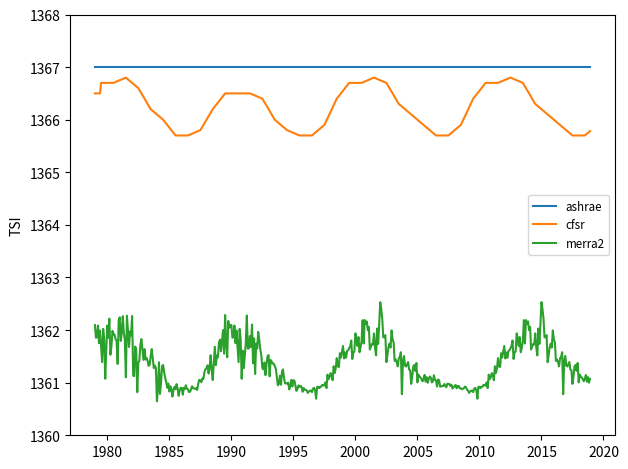
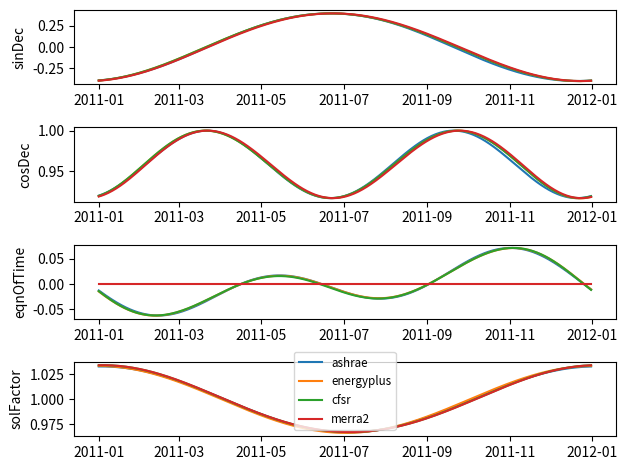
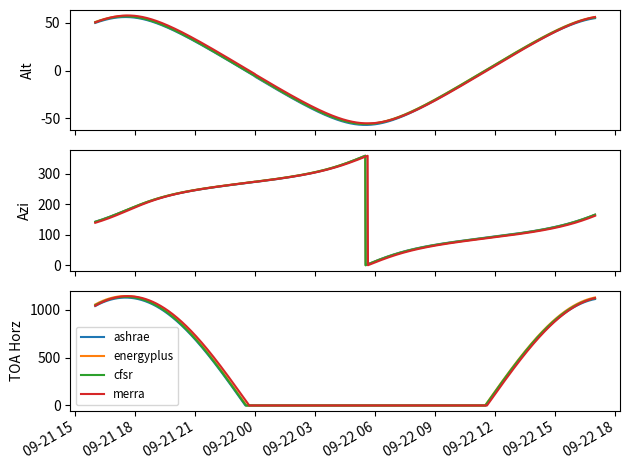

These charts were generated, in order, by the following Python code:
# -*- coding: utf-8 -*-
#
# Copyright 2019 Klimaat

from __future__ import division

import datetime
import numpy as np
import matplotlib.pyplot as plt


def join_date(y=1970, m=1, d=1, hh=0, mm=0, ss=0):
    """
    Join date/time components into datetime64 object
    """
    y = (np.asarray(y) - 1970).astype("<M8[Y]")
    m = (np.asarray(m)-1).astype("<m8[M]")
    d = (np.asarray(d)-1).astype("<m8[D]")
    hh = np.asarray(hh).astype("<m8[h]")
    mm = np.asarray(mm).astype("<m8[m]")
    ss = np.asarray(ss).astype("<m8[s]")
    return y+m+d+hh+mm+ss


def split_date(dates):
    """
    Split datetime64 dates into year, month, day components.
    """
    y = dates.astype('<M8[Y]').astype(int) + 1970
    m = dates.astype('<M8[M]').astype(int) % 12 + 1
    d = (dates - dates.astype('<M8[M]')).astype("<m8[D]").astype(int) + 1
    return y, m, d


def split_time(dates):
    """
    Split datetime64 dates into hour, minute, second components.
    """
    hh = (dates - dates.astype('<M8[D]')).astype("<m8[h]").astype(int)
    mm = (dates - dates.astype('<M8[h]')).astype("<m8[m]").astype(int)
    ss = (dates - dates.astype('<M8[m]')).astype("<m8[s]").astype(int)
    return hh, mm, ss


def day_of_year(dates, snap=True):
    """
    Calculate the day of the year (0-365/366)
    """
    dt = np.asarray(dates)-dates.astype('<M8[Y]')
    if snap:
        # Provide value at noon (integer)
        # Jan 1st anytime = 1
        return dt.astype("<m8[D]").astype(int) + 1
    else:
        # Provide value including fractional part (float)
        # Jan 1st at 00:00 = 0, Jan 1st at noon = 0.5
        return dt.astype("<m8[s]").astype(int)/86400


def julian_day(dates):
    """
    Julian day calculator
    """

    # Get Julian Day number
    y, m, d = split_date(dates)
    a = (14-m)//12
    y += 4800 - a
    m += 12*a - 3
    jd = d + ((153*m + 2)//5) + 365*y + y//4 - y//100 + y//400 - 32045

    # Get fractional day (noon=0)
    hh, mm, ss = split_time(dates)
    fd = (hh-12)/24 + mm/1440 + ss/86400

    return jd, fd


def orbit_ashrae(utc):
    """
    Calculate solar parameters based on ASHRAE methodology.

    Ref. ASHRAE HOF 2017, Chap 14
    """

    # Day of year
    n = day_of_year(utc, snap=True)

    # Declination (eqn. 10, radians)
    decl = np.radians(23.45*np.sin(2*np.pi*(n+284)/365))

    # Equation of time (eqns 5 & 6, min)
    gamma = 2*np.pi*(n-1)/365
    eqnOfTime = 2.2918*(0.0075 + 0.1868*np.cos(gamma) - 3.2077*np.sin(gamma) -
                        1.4615*np.cos(2*gamma) - 4.089*np.sin(2*gamma))

    # Convert from minutes to radians
    eqnOfTime *= np.pi/(60*12)

    # Solar constant correction
    solFactor = 1 + 0.033*np.cos(np.radians(360*(n-3)/365))

    return np.sin(decl), np.cos(decl), eqnOfTime, solFactor


def orbit_energyplus(utc):
    """
    Calculate solar coefficients based on EnergyPlus

    Ref. WeatherManager.cc, function CalculateDailySolarCoeffs
    """

    # Day of year
    n = day_of_year(utc, snap=True)

    # Day Angle
    D = 2*np.pi*n/366.0

    sinD = np.sin(D)
    cosD = np.cos(D)

    # Calculate declination sines & cosines

    sinDec = 0.00561800 \
        + 0.0657911*sinD \
        - 0.392779*cosD \
        + 0.00064440*(sinD*cosD*2.0) \
        - 0.00618495*(cosD**2 - sinD**2) \
        - 0.00010101*(sinD*(cosD**2-sinD**2) + cosD*(sinD*cosD*2.0)) \
        - 0.00007951*(cosD*(cosD**2-sinD**2) - sinD*(sinD*cosD*2.0)) \
        - 0.00011691*(2.0*(sinD*cosD*2.0)*(cosD**2 - sinD**2)) \
        + 0.00002096*((cosD**2-sinD**2)**2 - (sinD*cosD*2.0)**2)

    cosDec = np.sqrt(1-sinDec**2)

    # Equation of time (hours)

    eqnOfTime = 0.00021971 \
        - 0.122649*sinD \
        + 0.00762856 * cosD \
        - 0.156308 * (sinD*cosD*2.0) \
        - 0.0530028 * (cosD**2 - sinD**2) \
        - 0.00388702 * (sinD*(cosD**2 - sinD**2) + cosD*(sinD*cosD*2.0)) \
        - 0.00123978 * (cosD * (cosD**2 - sinD**2) - sinD*(sinD*cosD*2.0)) \
        - 0.00270502 * (2.0*(sinD*cosD*2.0)*(cosD**2 - sinD**2)) \
        - 0.00167992 * ((cosD**2 - sinD**2)**2 - (sinD*cosD*2.0)**2)

    # Convert to radians
    eqnOfTime = np.pi*eqnOfTime/12

    # Solar constant correction factor
    solFactor = 1.000047 + 0.000352615*sinD + 0.0334454*cosD

    return sinDec, cosDec, eqnOfTime, solFactor


def orbit_cfsr(utc):
    """
    Calculate solar coefficients based on CFSR methodology

    Ref. radiation_astronomy.f, subroutine solar
    """

    # Get julian day and fractional part of day
    jd, fjd = julian_day(utc)

    # Julian day of epoch which is January 0, 1990 at 12 hours UTC
    jdor = 2415020

    # Days of years
    cyear = 365.25

    # Days between epoch and perihelioon passage of 1990
    tpp = 1.55

    # Days between perihelion passage and March equinox of 1990
    svt6 = 78.035

    # Julian centuries after epoch
    t1 = (jd - jdor)/36525.0

    # Length of anomalistic and tropical years (minus 365 days)
    ayear = 0.25964134e0 + 0.304e-5 * t1
    tyear = 0.24219879E0 - 0.614e-5 * t1

    # Orbit eccentricity and earth's inclination (deg)
    ec = 0.01675104e0 - (0.418e-4 + 0.126e-6 * t1) * t1
    angin = 23.452294e0 - (0.0130125e0 + 0.164e-5 * t1) * t1

    ador = jdor
    jdoe = np.asarray(ador + (svt6 * cyear) / (ayear - tyear), dtype=int)

    # deleqn is updated svt6 for current date
    deleqn = (jdoe - jd) * (ayear - tyear) / cyear

    ayear = ayear + 365

    sni = np.sin(np.radians(angin))
    tini = 1 / np.tan(np.radians(angin))
    er = np.sqrt((1 + ec) / (1 - ec))

    # mean anomaly
    qq = deleqn * 2*np.pi / ayear

    def solve_kepler(e, M, E=1, eps=1.3e-6):
        """
        Solve Kepler equation for eccentric anomaly E by Newton's method
        based on eccentricity e and mean anomaly M
        """
        for i in range(10):
            dE = -(E-e*np.sin(E)-M)/(1-e*np.cos(E))
            E += dE
            dEmax = np.max(np.abs(dE))
            if dEmax < eps:
                break
        else:
            print("Warning: Exceeding 10 iterations in Kepler solver:", dEmax)
        return E

    # Eccentric anomaly at equinox
    e1 = solve_kepler(ec, qq)

    # True anomaly at equinox
    eq = 2.0 * np.arctan(er*np.tan(0.5*e1))

    # Date is days since last perihelion passage
    dat = jd - jdor - tpp + fjd
    date = dat % ayear

    # Mean anomaly
    em = 2*np.pi * date / ayear

    # Eccentric anomaly
    e1 = solve_kepler(ec, em)

    # True anomaly
    w1 = 2.0 * np.arctan(er*np.tan(0.5*e1))

    # Earth-Sun radius relative to mean radius
    r1 = 1.0 - ec*np.cos(e1)

    # Sine of declination angle
    # NB. ecliptic longitude = w1 - eq
    sdec = sni * np.sin(w1 - eq)

    # Cosine of declination angle
    cdec = np.sqrt(1.0 - sdec*sdec)

    # Sun declination (radians)
    dlt = np.arcsin(sdec)

    # Sun right ascension (radians)
    alp = np.arcsin(np.tan(dlt)*tini)
    alp = np.where(np.cos(w1-eq) < 0, np.pi-alp, alp)
    alp = np.where(alp < 0, alp + 2*np.pi, alp)

    # Equation of time (radians)
    sun = 2*np.pi*(date - deleqn)/ayear
    sun = np.where(sun < 0.0, sun+2*np.pi, sun)
    slag = sun - alp - 0.03255

    # Solar constant correction factor (inversely with radius squared)
    solFactor = 1/(r1**2)

    return sdec, cdec, slag, solFactor


def orbit_merra2(utc):

    # MERRA-2 solar repeats on a four-year leap-year cycle
    yearlen = 365.25
    days_per_cycle = 1461

    if orbit_merra2.orbit is None:

        # Constants from MAPL_Generic.F90
        ecc = 0.0167
        obliquity = np.radians(23.45)
        perihelion = np.radians(102.0)
        equinox = 80

        omg = (2.0*np.pi/yearlen)/np.sqrt(1-ecc**2)**3
        sob = np.sin(obliquity)

        # TH: Orbit anomaly
        # ZS: Sine of declination
        # ZC: Cosine of declination
        # PP: Inverse of square of earth-sun distance

        # Integration starting at vernal equinox
        def calc_omega(th):
            return omg*(1.0-ecc*np.cos(th-perihelion))**2

        orbit = np.recarray(
            (days_per_cycle, ),
            dtype=[('th', float), ('zs', float), ('zc', float), ('pp', float)]
        )

        def update_orbit(th):
            zs = np.sin(th)*sob
            zc = np.sqrt(1.0-zs**2)
            pp = ((1.0-ecc*np.cos(th-perihelion))/(1.0-ecc**2))**2
            orbit[kp] = th, zs, zc, pp

        # Starting point
        th = 0
        kp = equinox
        update_orbit(th)

        # Runge-Kutta
        for k in range(days_per_cycle-1):
            t1 = calc_omega(th)
            t2 = calc_omega(th+0.5*t1)
            t3 = calc_omega(th+0.5*t2)
            t4 = calc_omega(th+t3)
            kp = (kp + 1) % days_per_cycle
            th += (t1 + 2*(t2+t3) + t4)/6.0
            update_orbit(th)

        # Cache it
        orbit_merra2.orbit = orbit

    else:

        orbit = orbit_merra2.orbit

    # Map into orbit
    year, month, day = split_date(utc)
    doy = day_of_year(utc, snap=True)
    iyear = (year - 1) % 4
    iday = iyear*int(yearlen) + doy - 1

    # Declination
    sinDec = orbit['zs'][iday]
    cosDec = orbit['zc'][iday]

    # MERRA uses *solar* instead of *clock* time; no equation of time
    eqnOfTime = np.zeros_like(sinDec)

    # Inverse square of earth-sun distance ratio to mean distance
    solFactor = orbit['pp'][iday]

    return sinDec, cosDec, eqnOfTime, solFactor

# For caching MERRA-2 orbit
orbit_merra2.orbit = None


def orbit(utc, method=None):

    if method is None:
        method = "ASHRAE"

    if callable(method):
        func = method
        method = "Custom"
    else:
        method = method.upper()
        if method.startswith("A"):
            func = orbit_ashrae
        elif method.startswith("C"):
            func = orbit_cfsr
        elif method.startswith("E"):
            func = orbit_energyplus
        elif method.startswith("M"):
            func = orbit_merra2
        else:
            raise NotImplementedError(method)

    return func(utc)


def total_solar_irradiance_ashrae(utc):
    """
    Return ASHRAE constant solar irradiance value (W/m²)
    """

    return 1367.0*(np.ones_like(utc).astype(float))


def total_solar_irradiance_cfsr(utc):
    """
    Calculate CFSR total solar irradiance (W/m²) based on year and month
    NB.  Interpolates from yearly data
    """

    #
    year, month, _ = split_date(utc)

    # TSI datum
    TSI_datum = 1360.0

    # van den Dool data (1979-2006); assumed valid in July of that year
    dTSI = np.array([
        6.70, 6.70, 6.80, 6.60, 6.20, 6.00, 5.70, 5.70, 5.80, 6.20, 6.50,
        6.50, 6.50, 6.40, 6.00, 5.80, 5.70, 5.70, 5.90, 6.40, 6.70, 6.70,
        6.80, 6.70, 6.30, 6.10, 5.90, 5.70
    ])
    n = len(dTSI)

    # Index into dTSI (float)
    i = np.asarray(year).astype(int) - 1979 + (np.asarray(month) - 7)/12

    # Extend backward and/or forward assuming 11-year sunspot cycle
    while np.any(i < 0):
        i[i < 0] += 11
    while np.any(i > n-1):
        i[i > n-1] -= 11

    # Add base
    return TSI_datum + np.interp(i, np.arange(n), dTSI)


def total_solar_irradiance_merra2(utc):
    """
    Calculate MERRA-2 total solar irradiance (W/m²) based on year and month
    """

    year, month, _ = split_date(utc)

    # CMIP5 data (1980-2008), monthly
    # http://solarisheppa.geomar.de/solarisheppa/sites/default/files/data/CMIP5/TSI_WLS_mon_1882_2008.txt
    TSI = np.array([
        [1366.8707, 1366.6385, 1367.0020, 1366.3137, 1366.4717, 1366.7686,
         1366.7025, 1366.6991, 1366.6078, 1366.5760, 1366.1366, 1366.9659],
        [1367.0270, 1366.5762, 1366.7291, 1367.0487, 1366.7421, 1366.5843,
         1365.8833, 1367.0589, 1366.7669, 1366.4607, 1366.7618, 1366.6833],
        [1367.0527, 1365.9164, 1365.9046, 1366.4697, 1366.4086, 1365.5996,
         1366.1626, 1366.2002, 1366.5021, 1366.6118, 1366.4150, 1366.2152],
        [1366.4198, 1366.2211, 1366.2509, 1366.2035, 1366.1029, 1366.1212,
         1366.2853, 1366.4204, 1366.2336, 1366.0589, 1366.1071, 1366.0605],
        [1365.4259, 1365.6620, 1366.1702, 1365.5668, 1365.7794, 1366.0970,
         1366.1162, 1365.9801, 1365.8692, 1365.7895, 1365.6831, 1365.7649],
        [1365.6116, 1365.7119, 1365.6604, 1365.5154, 1365.6400, 1365.6998,
         1365.6543, 1365.7532, 1365.6687, 1365.5303, 1365.6323, 1365.6828],
        [1365.6780, 1365.5509, 1365.6831, 1365.6565, 1365.7309, 1365.6649,
         1365.6543, 1365.6022, 1365.6068, 1365.6499, 1365.7130, 1365.6751],
        [1365.6707, 1365.6624, 1365.6726, 1365.6419, 1365.7595, 1365.8341,
         1365.8257, 1365.7894, 1365.8603, 1365.8542, 1365.9870, 1366.0384],
        [1366.0580, 1366.1113, 1365.9553, 1366.0675, 1366.3042, 1366.0166,
         1365.8303, 1366.1485, 1366.4650, 1366.1152, 1366.2991, 1366.2632],
        [1366.5443, 1366.6023, 1366.3792, 1366.5935, 1366.7821, 1366.3332,
         1367.0719, 1366.5117, 1366.2650, 1366.9587, 1366.8282, 1366.8817],
        [1366.8792, 1366.6387, 1366.6480, 1366.8708, 1366.5344, 1366.7742,
         1366.4636, 1366.1724, 1366.8062, 1366.6181, 1365.8552, 1366.3904],
        [1366.0560, 1366.3106, 1366.5274, 1367.0611, 1366.4294, 1366.4347,
         1366.6702, 1366.4596, 1366.8890, 1366.1511, 1366.6261, 1365.9471],
        [1366.5259, 1366.4305, 1366.7496, 1366.5985, 1366.4207, 1366.3006,
         1366.0603, 1366.0338, 1366.1649, 1365.9236, 1366.1362, 1366.2879],
        [1366.3059, 1365.9018, 1366.2124, 1366.1830, 1366.1459, 1366.1432,
         1366.0951, 1366.0493, 1365.8926, 1365.7306, 1365.7609, 1365.9120],
        [1365.7409, 1365.9919, 1366.0338, 1365.8676, 1365.7668, 1365.7674,
         1365.7641, 1365.7805, 1365.6507, 1365.7192, 1365.8328, 1365.7086],
        [1365.8283, 1365.8175, 1365.7226, 1365.6256, 1365.6620, 1365.7283,
         1365.6993, 1365.7184, 1365.6976, 1365.6064, 1365.6769, 1365.6436],
        [1365.6443, 1365.6287, 1365.5849, 1365.6109, 1365.6276, 1365.6290,
         1365.6002, 1365.6662, 1365.6821, 1365.6348, 1365.4741, 1365.7028],
        [1365.6989, 1365.6747, 1365.7008, 1365.7047, 1365.7390, 1365.7301,
         1365.7250, 1365.7857, 1365.6768, 1365.9331, 1365.8454, 1365.8881],
        [1365.9627, 1365.9199, 1365.8269, 1366.0931, 1365.9647, 1366.0578,
         1366.2478, 1366.0894, 1366.0800, 1366.3429, 1366.2589, 1366.3730],
        [1366.4806, 1366.2429, 1366.3572, 1366.2549, 1366.3835, 1366.3984,
         1366.4362, 1366.4766, 1366.5841, 1366.2329, 1366.3558, 1366.3730],
        [1366.7211, 1366.6320, 1366.4819, 1366.6498, 1366.3611, 1366.4507,
         1366.5754, 1366.9738, 1366.5276, 1366.9746, 1366.9062, 1366.9492],
        [1366.7811, 1366.8458, 1366.4121, 1366.4659, 1366.5200, 1366.5092,
         1366.7203, 1366.4475, 1366.3010, 1366.8140, 1366.5200, 1366.8910],
        [1367.3162, 1367.1783, 1367.0065, 1366.6454, 1366.6470, 1366.6873,
         1366.1716, 1366.3053, 1366.4584, 1366.5261, 1366.4495, 1366.7773],
        [1366.6034, 1366.5458, 1366.1968, 1366.2227, 1366.1753, 1366.0914,
         1366.2437, 1366.2744, 1366.3611, 1365.5612, 1366.1956, 1366.2899],
        [1366.1038, 1366.0890, 1366.1272, 1366.1742, 1366.0297, 1366.0179,
         1365.7578, 1365.9036, 1366.0957, 1366.1166, 1366.0057, 1366.1552],
        [1365.7864, 1365.9349, 1365.8956, 1365.8800, 1365.8463, 1365.8059,
         1365.8595, 1365.9275, 1365.7988, 1365.8860, 1365.7792, 1365.8549],
        [1365.8986, 1365.8728, 1365.7850, 1365.8058, 1365.9230, 1365.8340,
         1365.8212, 1365.7067, 1365.8419, 1365.8270, 1365.7039, 1365.7087],
        [1365.7173, 1365.7145, 1365.7544, 1365.7228, 1365.6932, 1365.7616,
         1365.7506, 1365.7566, 1365.7159, 1365.7388, 1365.6680, 1365.6927],
        [1365.7163, 1365.7366, 1365.6726, 1365.7146, 1365.7175, 1365.6730,
         1365.6720, 1365.6570, 1365.6647, 1365.6759, 1365.7065, 1365.6926]
    ])
    n = TSI.shape[0]

    # Index year
    i = np.asarray(year).astype(int) - 1980

    # Extend backward assuming 11-year sunspot cycle and forward assuming
    # 13-year
    while np.any(i < 0):
        i[i < 0] += 11
    while np.any(i > n-1):
        i[i > n-1] -= 13

    # Index month
    j = np.asarray(month).astype(int) - 1

    # Return index scaled by TIM correction (Total Irradiance Monitor)
    return 0.9965*TSI[i, j]


def total_solar_irradiance(utc, method=None):
    """
    Calculate the total solar irradiance (W/m²) for given year.
    Year can be fractional.
    """

    if method is None:
        method = "ASHRAE"

    if callable(method):
        func = method

    else:
        method = method.upper()
        if method.startswith("A"):
            func = total_solar_irradiance_ashrae
        elif method.startswith("C"):
            func = total_solar_irradiance_cfsr
        elif method.startswith("E"):
            func = total_solar_irradiance_ashrae
        elif method.startswith("M"):
            func = total_solar_irradiance_merra2
        else:
            raise NotImplementedError(method)

    return func(utc)


def hour_angle(lon, utc, eot):
    """
    Calculate local hour angle (radians) given longitude (degrees),
    date UTC (datetime64), and equation of time (radians)

    Hour angle is displacement of sun east or west
    """

    # Local solar hour angle (radians, noon = 0)
    hh, mm, ss = split_time(utc)
    H = 2*np.pi*((hh-12)/24 + mm/1440 + ss/86400)

    # Correct based on equation of time
    H += eot

    # Move to longitude location
    H += np.radians(lon)

    # Return centered in -pi to pi
    return ((H + np.pi) % (2*np.pi)) - np.pi


def sunset_hour_angle(sinLat, cosLat, sinDec, cosDec):
    """
    Calculate local sunset hour angle (radians) given sines and cosines
    of latitude and declination.
    """
    return np.arccos(np.clip(-sinDec/cosDec*sinLat/cosLat, -1, 1))


def position(lat, lon, utc, method='ASHRAE'):
    """
    Calculate solar position (x, y, z) in sky given (lat, lon) and UTC time
    """

    # Calculate solar coefficients
    sinDec, cosDec, eqnOfTime, solFactor = orbit(utc, method=method)

    # Calculate hour angle
    H = hour_angle(lon, utc, eqnOfTime)
    sinH = np.sin(H)
    cosH = np.cos(H)

    # Sun position
    sinLat = np.sin(np.radians(lat))
    cosLat = np.cos(np.radians(lat))

    return (
        cosDec*sinH,
        sinDec*cosLat - cosDec*sinLat*cosH,
        sinDec*sinLat + cosDec*cosLat*cosH
    )


def clear_sky_irradiance(z, tb, td, E0):
    """
    Calculate the ASHRAE clear sky beam normal and diffuse horizontal
    irradiance at elevation z, given pseudo-optical coefficients tb and td,
    and extra-terrestrial radiation E0
    """

    # Calculate air mass
    m = air_mass(z)

    # Calculate air mass exponents
    B1, B2, B3, B4 = 1.454, -0.406, -0.286, 0.021
    D1, D2, D3, D4 = 0.507, 0.205, -0.080, -0.190
    ab = B1 + B2*tb + B3*td + B4*tb*td
    ad = D1 + D2*tb + D3*td + D4*tb*td

    # Beam and diffuse irradiance
    return E0*np.exp(-tb*m**ab), E0*np.exp(-td*m**ad)


def elevation(lat, lon, utc, method='ASHRAE', interval=None, h=None):
    """
    Calculate the elevation z and extraterrestrial radiation E0 at
    (lat, lon) and UTC time.

    Result is either "instantaneous" (default) or the average over
    an "hourly" or "daily" interval.

    If hour angle h (rad) is supplied (e.g. solar noon = 0), instantaneous
    elevations will be based on h, otherwise h is calculated from UTC.
    """

    # Calculate solar coefficients at UTC
    sinDec, cosDec, eqnOfTime, solFactor = orbit(utc, method=method)

    # Calculate extraterrestrial radiance at UTC
    E0 = solFactor*total_solar_irradiance(utc, method=method)

    # Latitudinal sines
    sinLat = np.sin(np.radians(lat))
    cosLat = np.cos(np.radians(lat))

    def int_elevation(h):
        """
        Instant elevation at hour angle h
        """
        return np.maximum(sinDec*sinLat + cosDec*cosLat*np.cos(h), 0)

    def avg_elevation(h1, h2):
        """
        Integrated elevation between h1 and h2
        """
        return np.maximum(
            sinLat*sinDec*(h2-h1) + cosLat*cosDec*(np.sin(h2)-np.sin(h1)), 0
        )

    # Default interval is instantaneous
    if interval is None:
        interval = "instant"

    interval = interval.lower()[0]

    # Determine elevation
    if interval == "i":
        """
        Instantaneous
        """
        # Instantaneous hour angle
        if h is None:
            h = hour_angle(lon, utc, eqnOfTime)
        # Instantaneous elevation
        z = int_elevation(h)

    elif interval == "m":
        """
        Instantaneous mid-point of previous hour, i.e. approximate average
        """
        # Instantaneous hour angle at 30 minutes prior
        h = hour_angle(lon, utc - np.timedelta64(30, 'm'), eqnOfTime)
        # Instantaneous elevation
        z = int_elevation(h)

    elif interval == "h":
        """
        Hourly
        """
        # Sunset hour angle
        h0 = np.arccos(np.clip(-sinDec/cosDec*sinLat/cosLat, -1, 1))
        # One hour (radians)
        dh = np.pi/12
        # Start and end hour angles
        h = hour_angle(lon, utc, eqnOfTime)
        a = (h - dh + np.pi) % (2*np.pi) - np.pi
        b = a + dh
        # Default elevation is zero
        z = np.zeros_like(h)
        # Conditions
        a1 = (a < -h0)
        a2 = (a >= -h0) & (a < h0)
        #b1 = (b < -h0)
        b2 = (b >= -h0) & (b < h0)
        b3 = (b >= h0)
        # Dawn
        np.copyto(z, avg_elevation(-h0, b), where=a1 & b2)
        # Comes up very briefly between a & b
        np.copyto(z, avg_elevation(-h0, h0), where=a1 & b3)
        # Sun's up
        np.copyto(z, avg_elevation(a, b), where=a2 & b2)
        # Dusk
        np.copyto(z, avg_elevation(a, h0), where=a2 & b3)
        # Scale by interval
        z /= dh

    elif interval == "d":
        """
        Daily
        """
        # Sunset hour angle
        h = np.arccos(np.clip(-sinDec/cosDec*sinLat/cosLat, -1, 1))
        # Average daily elevation
        z = avg_elevation(-h, h)
        # Scale by 24-hour interval
        z /= 2*np.pi

    else:
        raise ValueError("Interval must be one of 'instant', 'midpoint', "
                         "'hourly', or 'daily'")

    return z, E0


def air_mass(z):
    """
    Calculate air mass based on Kasten & Young 1989
    """
    beta = np.degrees(np.arcsin(z))
    return 1/(z + 0.50572*(6.07995+beta)**-1.6364)


def erbs(Kt, **kwargs):
    """
    Calculate diffuse fraction as a function of clearness index kt
    via Erbs relation
    """
    Kt = np.asarray(Kt)
    Kd = 0.9511 - 0.1604*Kt + 4.388*Kt**2 - 16.638*Kt**3 + 12.336*Kt**4
    np.copyto(Kd, 1.0-0.09*Kt, where=Kt <= 0.22)
    np.copyto(Kd, 0.165, where=Kt > 0.80)
    return Kd


def orgill_hollands(Kt, **kwargs):
    """
    Calculate diffuse fraction as a function of clearness index kt
    via Orgill Hollands relation
    """
    Kt = np.asarray(Kt)
    Kd = 1.557 - 1.84*Kt
    np.copyto(Kd, 1.0-0.249*Kt, where=Kt <= 0.35)
    np.copyto(Kd, 0.177, where=Kt > 0.75)
    return Kd


def ruiz_arias(Kt, z, **kwargs):
    """
    Calculate diffuse fraction as a function of clearness index kt
    via Ruiz-Arias
    """
    m = air_mass(z)
    a = (0.944, 1.538, 2.808, -5.759, 2.276, -0.125, 0.013)
    return np.clip(
        a[0] - a[1]*np.exp(-np.exp(
            a[2]+a[3]*Kt+a[4]*Kt**2+a[5]*m+a[6]*m**2
        )),
        0, 1
    )


def engerer(Kt, Ktc, z, h, **kwargs):
    """
    Calculate diffuse fraction as a function of clearness index kt
    via the Engerer2 relation.

    kt is clearness index (E_gh/E0)
    ktc is clear sky clearness index (E_ghc/E0)
    z is cos(zenith), dimensionless
    h is hour angle, radians
    """

    # Apparent solar time in hours
    AST = 12/np.pi*h
    # Zenith angle in degrees
    theta_z = np.degrees(np.arccos(z))
    dKtc = Ktc - Kt
    Kde = np.maximum(0, 1.0-Ktc/Kt)
    C = 4.2336e-2
    beta = (-3.7912, 7.5479, -1.0036e-2, 3.1480e-3, -5.3146, 1.7073)
    return np.clip(
        C + (1.0-C)/(1.0 + np.exp(beta[0] + beta[1]*Kt + beta[2]*AST +
                     beta[3]*theta_z + beta[4]*dKtc)) + beta[5]*Kde,
        0, 1
    )


def to_utc(lst, tz=0):
    """
    Convert datetime64 in local standard time to UTC
    """
    return lst - np.timedelta64(int(np.rint(tz*60)), 'm')


def to_lst(utc, tz=0):
    """
    Convert datetime64 in UTC to local standard time
    """
    return utc + np.timedelta64(int(np.rint(tz*60)), 'm')


def to_altitude(z):
    """
    Convert z component of solar vector into altitude (deg)
    i.e. angle from horizon
    """
    return np.degrees(np.arcsin(z))


def to_zenith(z):
    """
    Convert z component of solar vector into zenith angle (deg)
    i.e. angle from vertical
    """
    return np.degrees(np.arccos(z))


def to_azimuth(x, y):
    """
    Convert x, y of solar vector into azimuth (deg)
    i.e. angle clockwise from North (+y)
    """
    return (-np.degrees(np.arctan2(x, y))) % 360


def nearest_hour(date):
    """
    Convert datetime64 to nearest hour
    """
    # Add 30 minutes
    date += np.timedelta64(30, "m")
    # Truncate on hour
    return date.astype("<M8[h]")


def fit_taus(zi, Kti, iter_max=42, eps_max=1e-6, plot=False, quiet=False):
    """
    Fit the ASHRAE pseudo-spectral coefficients tau_b & tau_d given a
    set of elevation z and clear sky index Kt values.
    """

    # Need at least two points
    if len(Kti) < 2:
        if not quiet:
            print("Warning: Insufficient points to fit taus")
        return np.nan, np.nan

    # First estimate
    tb, td = 0.4, 2.3

    # tau air mass exponent coefficients
    B1, B2, B3, B4 = 1.454, -0.406, -0.268, 0.021
    D1, D2, D3, D4 = 0.507, 0.205, -0.080, -0.190

    # Calculate air mass
    mi = air_mass(zi)
    logm = np.log(mi)

    # Newton iterations
    def calc(tb, td):
        # Current air mass exponents
        ab = B1 + B2*tb + B3*td + B4*tb*td
        ad = D1 + D2*tb + D3*td + D4*tb*td

        mab = mi**ab
        mad = mi**ad

        Kb = np.exp(-tb*mab)
        Kd = np.exp(-td*mad)/zi
        Kt = Kb + Kd

        # Form Jacobian J
        dKb_dtb = -Kb*mab*(1+tb*logm*(B2+B4*td))
        dKd_dtb = -Kd*mad*td*logm*(D2+D4*td)
        dKb_dtd = -Kb*mab*tb*logm*(B3+B4*tb)
        dKd_dtd = -Kd*mad*(1+td*logm*(D3+D4*tb))

        dKt_dtb = dKb_dtb + dKd_dtb
        dKt_dtd = dKb_dtd + dKd_dtd

        return Kt, dKt_dtb, dKt_dtd

    # Levenberg–Marquardt damping factor
    damping = 1

    taubs = [tb]
    tauds = [td]

    for i in range(iter_max):

        # Calculate current Kt and its gradient
        Kt, dKt_dtb, dKt_dtd = calc(tb, td)

        # Residuals
        dKt = Kti - Kt
        R = np.sum(dKt**2)

        # Form A, [J]^T[J]
        Abb = (1+damping)*np.sum(dKt_dtb**2)
        Abd = np.sum(dKt_dtb*dKt_dtd)
        Add = (1+damping)*np.sum(dKt_dtd**2)

        # Form forcing vector [J]^[dKt]
        Bb = np.sum(dKt_dtb*dKt)
        Bd = np.sum(dKt_dtd*dKt)

        # Solve A*t = B by Kramer's rule, Giddy-up
        try:
            detA = Abb*Add - Abd**2
            dtb = (Bb*Add - Bd*Abd)/detA
            dtd = (Abb*Bd - Abd*Bb)/detA
        except OverflowError:
            if not quiet:
                print("Warning: Determinant overflow while fitting taus")
            return np.nan, np.nan
        except ZeroDivisionError:
            if not quiet:
                print("Warning: Division by zero while fitting taus")
            return np.nan, np.nan
        except:
            raise

        # Test
        Ktt, dKtt_dtb, dKtt_dtd = calc(tb + dtb, td + dtd)
        Rt = np.sum((Kti-Ktt)**2)

        if (Rt >= R):
            # Worse (need more steep descent)
            damping *= 10

        else:
            # Better (need more Newton)
            damping /= 10

            # Correct
            tb += dtb
            td += dtd

            R = Rt

        taubs.append(tb)
        tauds.append(td)

        if (abs(dtb) < eps_max) and (abs(dtd) < eps_max):
            break

    else:
        # Exceeded iterMax iterations
        if not quiet:
            print("Warning: Exceeded", iter_max,
                  "iterations while fitting taus:", tb, td, dtb, dtd)

        return np.nan, np.nan

    if plot:
        plt.rc('text', usetex=True)
        plt.rc('text.latex', unicode=True)
        plt.rc('text.latex', preamble=r'\usepackage{cmbright}')
        f, ax = plt.subplots(figsize=(5, 5), dpi=200)
        ax.plot(mi, Kti, '.', color='orange', markersize=2)
        ax.plot(mi, Kt, '.', color='black', markersize=4)
        ax.set_xlabel("Air Mass $m$", fontsize='smaller')
        ax.set_ylabel("Clearness Index $K_t$", fontsize='smaller')
        txt = "\n".join(
            "%d points" % len(zi),
            "$\\tau_b$ = %.3f" % tb,
            "$\\tau_d$ = %.3f" % td
        )
        ax.text(0.9, 0.9, txt, ha="right", va="top", transform=ax.transAxes)
        plt.tight_layout()
        f.savefig("fit_taus_%d.png" % len(Kti), dpi=f.dpi, bbox_inches="tight")

    return tb, td


def fit_monthly_taus(z, Kt, lat=None, lon=None, noon_flux=False, **kwargs):

    # Loop over months
    months = list(range(1, 13))

    clear_sky = {
        'taub': [],
        'taud': [],
    }

    if noon_flux:
        clear_sky['Ebnoon'] = []
        clear_sky['Ednoon'] = []

    for month in months:
        # Restrict to month
        i = z.index.month == month

        # Fit via non-linear least squares
        taub, taud = fit_taus(z[i], Kt[i], **kwargs)

        clear_sky['taub'].append(taub)
        clear_sky['taud'].append(taud)

        if noon_flux:

            if np.isnan(taub) or np.isnan(taud):
                clear_sky['Ebnoon'].append(np.nan)
                clear_sky['Ednoon'].append(np.nan)
                continue

            # Calculate noon elevation and solar ETR on the 21st day
            utc = join_date(2001, m=month, d=21, hh=12)
            z_noon, E0_noon = elevation(
                lat, lon, utc, method='ASHRAE', interval='instant', h=0
            )

            # Calculate corresponding beam and diffuse irradiance
            Eb, Ed = clear_sky_irradiance(z_noon, taub, taud, E0_noon)
            clear_sky['Ebnoon'].append(Eb)
            clear_sky['Ednoon'].append(Ed)

    return clear_sky


def perez(Eb, Ed, E0, E0h, Td):
    """
    Calculate the global, direct, diffuse, and zenith illuminances from
    the beam, diffuse, extraterrestrial normal and direct irradiances and
    dew point temperature via the Perez (1990) relationships
    """

    # Sun up and working
    d = Ed > 0

    # Calculate elevation z=cosZ
    z = E0h[d]/E0[d]

    # Calculate zenith angle (radians)
    Z = np.arccos(z)
    Z3 = Z**3

    # Calculate air mass
    m = air_mass(z)

    # Sky clearness (eqn 1)
    kappa = 1.04
    epsilon = ((Ed[d]+Eb[d])/Ed[d] + kappa*Z3)/(1 + kappa*Z3)

    # Sky brightness (eqn 2)
    Delta = Ed[d]*m/E0[d]

    # Precipitable water (cm, eqn 3)
    W = np.exp(0.07*Td[d] - 0.075)

    # Sky clearness categories (from overcast to clear)
    bin_edges = [1, 1.065, 1.230, 1.500, 1.950, 2.800, 4.500, 6.200]

    # Find clearnness bin
    i = np.searchsorted(bin_edges, epsilon, side='right') - 1

    # Global luminous efficacy (table 4)
    ai = np.array([96.63, 107.54, 98.73, 92.72, 86.73, 88.34, 78.63, 99.65])
    bi = np.array([-0.47, 0.79, 0.70, 0.56, 0.98, 1.39, 1.47, 1.86])
    ci = np.array([11.50, 1.79, 4.40, 8.36, 7.10, 6.06, 4.93, -4.46])
    di = np.array([-9.16, -1.19, -6.95, -8.31, -10.94, -7.60, -11.37, -3.15])

    # Global illuminance (lux, eqn. 6)
    It = Ed.copy()
    It[d] = (Eb[d]*z+Ed[d])*(ai[i] + bi[i]*W + ci[i]*z + di[i]*np.log(Delta))

    # Direct luminous efficiacy (table 4)
    ai = np.array([57.20, 98.99, 109.83, 110.34, 106.36, 107.19, 105.75, 101.18])
    bi = np.array([-4.55, -3.46, -4.90, -5.84, -3.97, -1.25, 0.77, 1.58])
    ci = np.array([-2.98, -1.21, -1.71, -1.99, -1.75, -1.51, -1.25, -1.10])
    di = np.array([117.12, 12.38, -8.81, -4.56, -6.16, -26.73, -34.44, -8.29])

    # Direct illuminance (lux, eqn. 8)
    Ib = Ed.copy()
    Ib[d] = Eb[d]*(ai[i] + bi[i]*W + ci[i]*np.exp(5.73*Z-5) + di[i]*Delta)
    Ib = np.maximum(0, Ib)

    # Diffuse luminous efficiacy (table 4)
    ai = np.array([97.24, 107.22, 104.97, 102.39, 100.71, 106.42, 141.88, 152.23])
    bi = np.array([-0.46, 1.15, 2.96, 5.59, 5.94, 3.83, 1.90, 0.35])
    ci = np.array([12.00, 0.59, -5.53, -13.95, -22.75, -36.15, -53.24, -45.27])
    di = np.array([-8.91, -3.95, -8.77, -13.90, -23.74, -28.83, -14.03, -7.98])

    # Diffuse illuminance (lux, eqn. 7)
    Id = Ed.copy()
    Id[d] = Ed[d]*(ai[i] + bi[i]*W + ci[i]*z + di[i]*np.log(Delta))

    # Zenith luminance prediction (table 4)
    ai = np.array([40.86, 26.58, 19.34, 13.25, 14.47, 19.76, 28.39, 42.91])
    ci = np.array([26.77, 14.73, 2.28, -1.39, -5.09, -3.88, -9.67, -19.62])
    cip = np.array([-29.59, 58.46, 100.00, 124.79, 160.09, 154.61, 151.58, 130.80])
    di = np.array([-45.75, -21.25, 0.25, 15.66, 9.13, -19.21, -69.39, -164.08])

    # Zenith luminance (Cd/m2, eqn. 10)
    Lz = Ed.copy()
    Lz[d] = Ed[d]*(ai[i] + ci[i]*z + cip[i]*np.exp(-3*Z) + di[i]*Delta)

    return It, Ib, Id, Lz


def test_coeffs(year=2018):

    t1 = np.datetime64("%04d-01-01" % year)
    t2 = np.datetime64("%04d-01-01" % (year+1, ))

    utc = np.arange(t1, t2)

    f, ax = plt.subplots(4)

    for method in ['ashrae', 'energyplus', 'cfsr', 'merra2']:
        coeffs = orbit(utc, method=method)
        for i, ylabel in enumerate(['sinDec', 'cosDec',
                                    'eqnOfTime', 'solFactor']):
            ax[i].plot(utc, coeffs[i], label=method)
            ax[i].set_ylabel(ylabel)

    ax[i].legend(loc=0, fontsize='smaller')
    plt.tight_layout()
    plt.show()


def test_location(lat=33.64, lon=-84.43, dates=None):

    if dates is None:
        dates = [np.datetime64(datetime.datetime.utcnow())]

    for utc in dates:

        # 24 hours centered around UTC
        t = nearest_hour(utc) + np.arange(-12*60, 13*60, dtype="<m8[m]")
        print(nearest_hour(utc))

        f, ax = plt.subplots(3)

        for method in ['ashrae', 'energyplus', 'cfsr', 'merra']:
            x, y, z = position(lat, lon, t, method=method)
            ax[0].plot_date(t.astype(datetime.datetime), to_altitude(z),
                            label=method, fmt='-')
            ax[1].plot_date(t.astype(datetime.datetime), to_azimuth(x, y),
                            label=method, fmt='-')
            z, E0 = elevation(lat, lon, t, method=method)
            ax[2].plot_date(t.astype(datetime.datetime), E0*z, fmt='-',
                            label=method)
            x0, y0, z0 = position(lat, lon, utc, method=method)
            print(to_altitude(z0), to_azimuth(x0, y0))
    ax[0].set_ylabel("Alt")
    ax[1].set_ylabel("Azi")
    ax[2].set_ylabel("TOA Horz")
    ax[2].legend(loc='best', fontsize='smaller')
    f.autofmt_xdate()
    plt.tight_layout()
    plt.show()


def test_integration(lat=33.64, lon=-84.43, utc=None):

    if utc is None:
        utc = np.datetime64(datetime.datetime.utcnow())

    print("***")
    print(lat, lon, utc, to_lst(utc, tz=-5))

    for interval in ['instant', 'hourly', 'daily']:
        print(elevation(lat, lon, utc, method='ASHRAE', interval=None))


def test_solar_irradiance():

    years, months = np.mgrid[1979:2019, 1:13]

    utc = join_date(y=years.flatten(), m=months.flatten())

    f, ax = plt.subplots()

    for method in ['ashrae', 'cfsr', 'merra2']:
        tsi = total_solar_irradiance(utc, method=method)
        ax.plot_date(utc.astype(datetime.datetime), tsi, fmt='-',
                     label=method, clip_on=False)

    ax.set_ylim(1360, 1368)
    ax.get_yaxis().get_major_formatter().set_useOffset(False)
    ax.legend(loc='best', fontsize='smaller')
    ax.set_ylabel("TSI")
    plt.tight_layout()
    plt.show()


def test():

    test_solar_irradiance()
    test_coeffs(year=2011)
    test_location()
    test_integration(lat=43.5448, lon=-80.2482)


if __name__ == '__main__':
    test()
